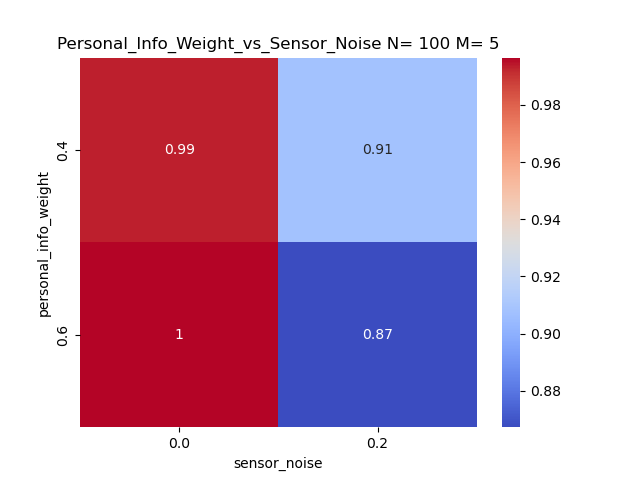

The data file committed next to this chart (first rows):
personal_info_weight, 0.0, 0.2
0.4, 0.9932, 0.9079
0.6, 0.9965, 0.8673
